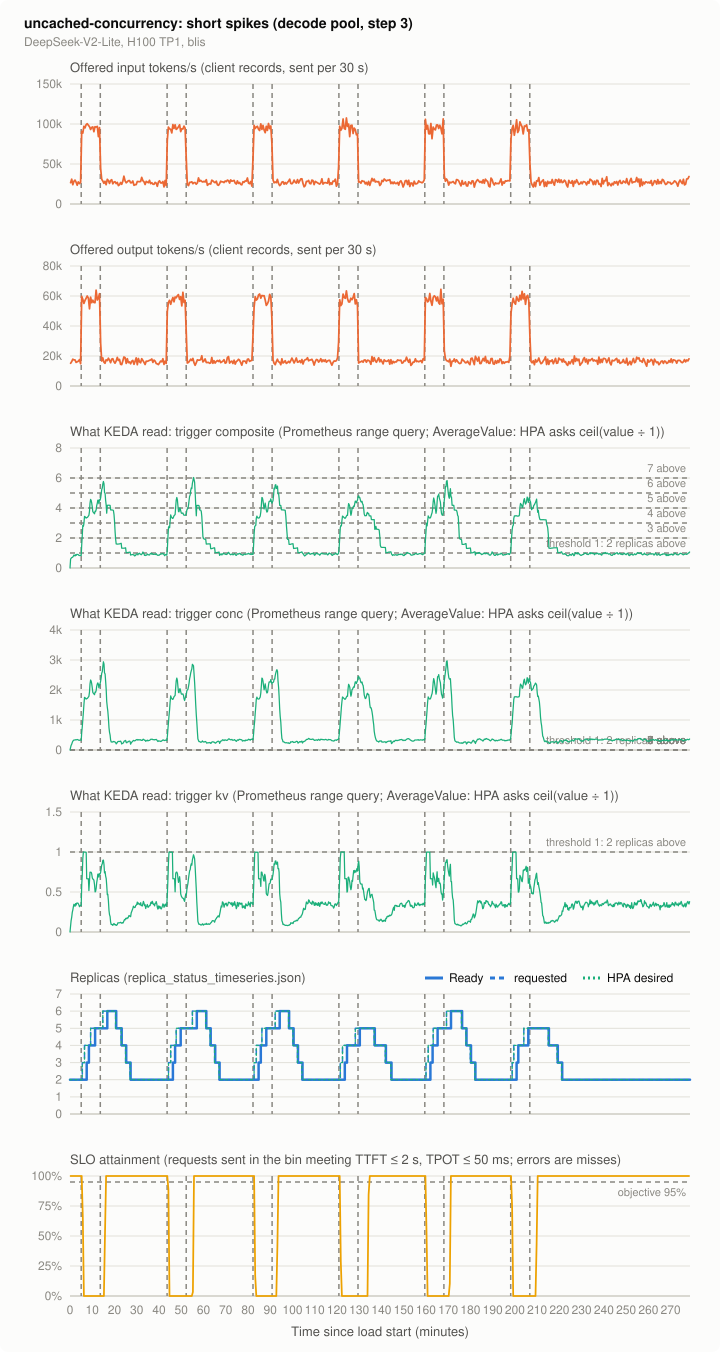

The file beside this chart, header and first rows:
series, t_s, value, source
offered_in, 15.0, 26684, client records, sent per 30 s
offered_in, 45.0, 31036, client records, sent per 30 s
offered_in, 75.0, 24081, client records, sent per 30 s
offered_in, 105.0, 28237, client records, sent per 30 s
offered_in, 135.0, 29935, client records, sent per 30 s
offered_in, 165.0, 27264, client records, sent per 30 s
offered_in, 195.0, 23475, client records, sent per 30 s
offered_in, 225.0, 27605, client records, sent per 30 s
offered_in, 255.0, 25506, client records, sent per 30 s
offered_in, 285.0, 27034, client records, sent per 30 s
offered_in, 315.0, 90803, client records, sent per 30 s
offered_in, 345.0, 88576, client records, sent per 30 s
offered_in, 375.0, 97161, client records, sent per 30 s
offered_in, 405.0, 95070, client records, sent per 30 s
offered_in, 435.0, 99072, client records, sent per 30 s
offered_in, 465.0, 100369, client records, sent per 30 s
offered_in, 495.0, 98432, client records, sent per 30 s
offered_in, 525.0, 96614, client records, sent per 30 s
offered_in, 555.0, 93090, client records, sent per 30 s
offered_in, 585.0, 95812, client records, sent per 30 s
offered_in, 615.0, 96316, client records, sent per 30 s
offered_in, 645.0, 90368, client records, sent per 30 s
offered_in, 675.0, 96597, client records, sent per 30 s
offered_in, 705.0, 96068, client records, sent per 30 s
offered_in, 735.0, 96981, client records, sent per 30 s
offered_in, 765.0, 84215, client records, sent per 30 s
offered_in, 795.0, 95462, client records, sent per 30 s
offered_in, 825.0, 44749, client records, sent per 30 s
offered_in, 855.0, 30882, client records, sent per 30 s
offered_in, 885.0, 28800, client records, sent per 30 s
offered_in, 915.0, 25865, client records, sent per 30 s
offered_in, 945.0, 28399, client records, sent per 30 s
offered_in, 975.0, 24183, client records, sent per 30 s
offered_in, 1005, 30899, client records, sent per 30 s
offered_in, 1035, 29312, client records, sent per 30 s
offered_in, 1065, 25719, client records, sent per 30 s
offered_in, 1095, 29355, client records, sent per 30 s
offered_in, 1125, 30370, client records, sent per 30 s
offered_in, 1155, 25190, client records, sent per 30 s
offered_in, 1185, 27315, client records, sent per 30 s
offered_in, 1215, 27904, client records, sent per 30 s
offered_in, 1245, 25549, client records, sent per 30 s
offered_in, 1275, 27042, client records, sent per 30 s
offered_in, 1305, 23014, client records, sent per 30 s
offered_in, 1335, 24090, client records, sent per 30 s
offered_in, 1365, 26880, client records, sent per 30 s
offered_in, 1395, 24687, client records, sent per 30 s
offered_in, 1425, 28365, client records, sent per 30 s
offered_in, 1455, 34799, client records, sent per 30 s
offered_in, 1485, 28843, client records, sent per 30 s
offered_in, 1515, 26470, client records, sent per 30 s
offered_in, 1545, 27708, client records, sent per 30 s
offered_in, 1575, 29167, client records, sent per 30 s
offered_in, 1605, 29227, client records, sent per 30 s
offered_in, 1635, 26487, client records, sent per 30 s
offered_in, 1665, 26564, client records, sent per 30 s
offered_in, 1695, 28809, client records, sent per 30 s
offered_in, 1725, 23339, client records, sent per 30 s
offered_in, 1755, 24175, client records, sent per 30 s
offered_in, 1785, 24277, client records, sent per 30 s
... 8,430 more rows
